Run: headless pygame with SDL's dummy video driver; simulated clock (each Clock.tick advances the game by its frame time, no real sleeping); random seed 0; keys injected as events and as key.get_pressed() state; no mouse input.
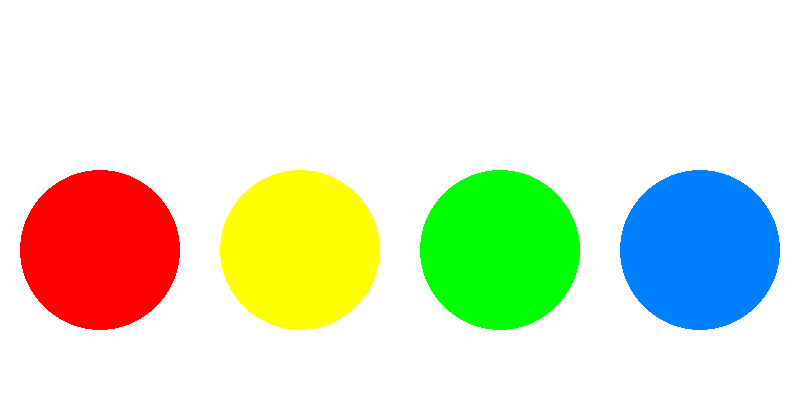
Frame 1 of 4 · flips 1–60 · no input
Frame 2 of 4 · flips 61–180 · tapped SPACE, RETURN · held RIGHT (→), D · screen unchanged from frame 1, image omitted
Frame 3 of 4 · flips 181–300 · held DOWN (↓), S · screen unchanged from frame 2, image omitted
Frame 4 of 4 · flips 301–420 · held LEFT (←), A, UP (↑), W · screen unchanged from frame 3, image omitted

The pygame program that drew these frames:

import pygame
from pygame.locals import *

pygame.init()
clock = pygame.time.Clock()

janela = pygame.display.set_mode((800, 400), 0, 32)

background = pygame.Surface(janela.get_size()).convert()
background.fill((255, 255, 255))

circulo_red = pygame.draw.circle(background, (255, 0, 0), (100, 250), 80, 0)
circulo_yeloow = pygame.draw.circle(background, (255, 255, 0), (300, 250), 80, 0)
circulo_green = pygame.draw.circle(background, (0, 255, 0), (500, 250), 80, 0)
circulo_blue = pygame.draw.circle(background, (0, 128, 255), (700, 250), 80, 0)

while True:
    for evento in pygame.event.get():
        if evento.type == QUIT:
            quit()

    janela.blit(background, (0, 0))
    pygame.display.update()
    clock.tick(27)
